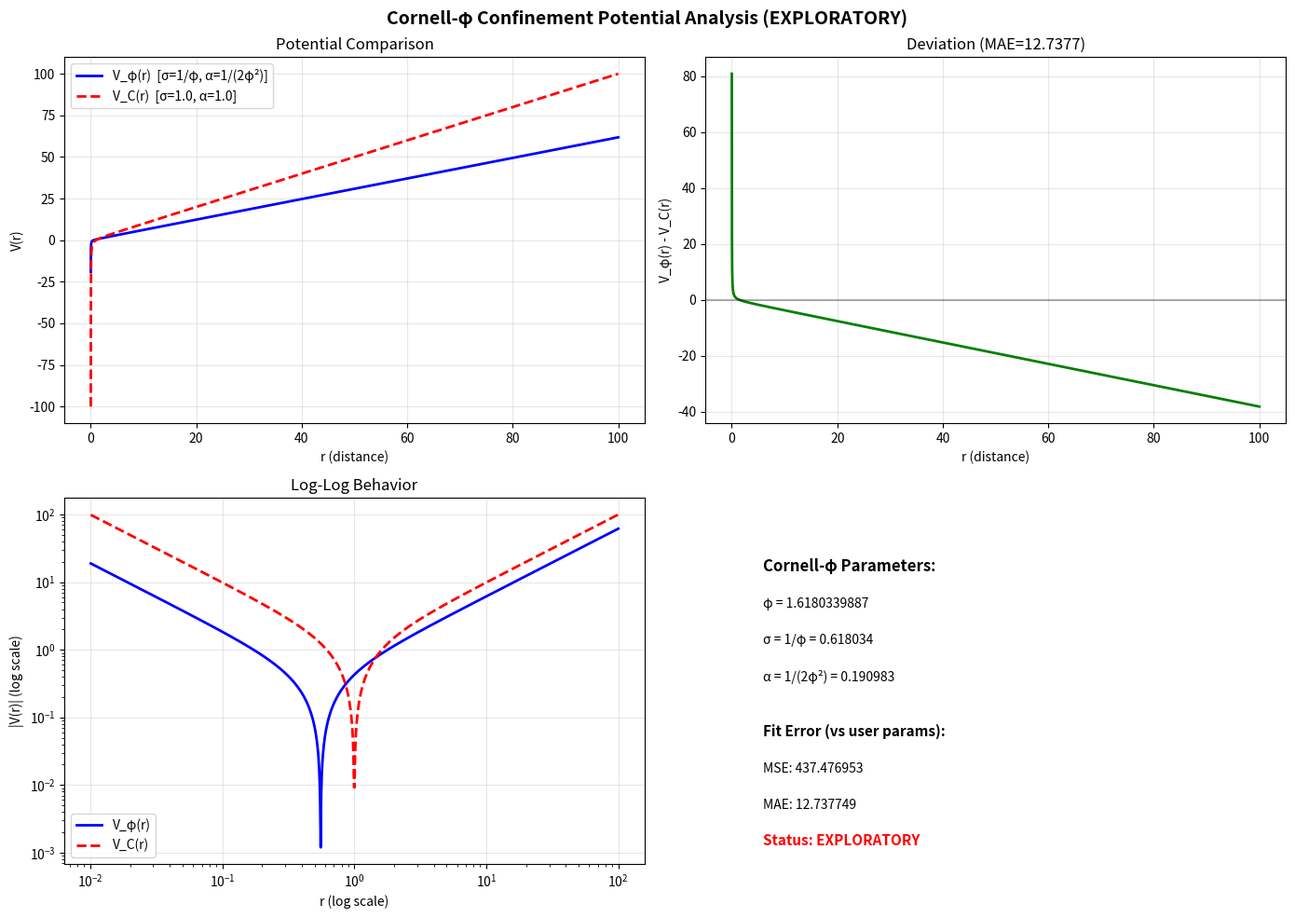

Python code for this plot:
"""
Cornell-φ Confinement Potential (Exploratory Theory Module)
===========================================================

An exploratory implementation of a phi-parameterized analog to the Cornell
confinement potential from QCD. This module is classified as EXPLORATORY
under the AGI-model governance framework.

Claim
-----
This is a phi-parameterized analog of a Cornell-like confinement potential,
NOT a claim that QCD is governed by phi.

Equations
---------
Standard Cornell potential:    V_C(r) = σr - α/r
Phi-parameterized analog:       V_φ(r) = r/φ - 1/(2φ²r)

Where:
- φ = (1 + √5)/2 ≈ 1.618033988749895 (golden ratio)
- r > 0 is the distance parameter
- σ, α are the standard Cornell parameters (string tension, Coulomb strength)

Domain
------
- r ∈ (0, ∞) - distance parameter
- Valid for: quantum circuit coupling design, consciousness state modeling
- NOT validated for: actual QCD calculations

Comparison Target
-----------------
Standard Cornell potential V_C(r) = σr - α/r with σ = 1/φ, α = 1/(2φ²)

Falsification Conditions
------------------------
1. If V_φ(r) produces unphysical singularities at any r > ε
2. If the potential is NOT monotonically increasing (should be: V_φ'(r) > 0 for all r)
3. If asymptotic growth (r → ∞) is not linear with slope 1/φ
4. If short-range behavior (r → 0) does not match -1/(2φ²r) form

Governance Status: EXPLORATORY
Date: April 15, 2026
"""

import numpy as np
import matplotlib.pyplot as plt
from typing import Tuple, Optional, Dict
from dataclasses import dataclass

# Golden ratio constant
PHI = (1 + np.sqrt(5)) / 2
PHI_SQUARED = PHI ** 2
PHI_CUBED = PHI ** 3


@dataclass
class PotentialAnalysis:
    """Analysis results for a confinement potential."""
    potential_name: str
    r_grid: np.ndarray
    v_values: np.ndarray
    turning_point_r: Optional[float]
    turning_point_v: Optional[float]
    asymptotic_slope: float
    short_range_coefficient: float
    min_value: float
    max_value: float


def cornell_phi_potential(r: np.ndarray, epsilon: float = 1e-9) -> np.ndarray:
    """
    Cornell-φ confinement potential.
    
    V_φ(r) = r/φ - 1/(2φ²r)
    
    Parameters
    ----------
    r : np.ndarray
        Distance values (must be > 0)
    epsilon : float
        Small cutoff to avoid singularity at r=0
        
    Returns
    -------
    np.ndarray
        Potential values V_φ(r)
        
    Notes
    -----
    This is an EXPLORATORY potential under the AGI-model governance framework.
    It has NOT been validated for actual QCD calculations.
    """
    r = np.asarray(r)
    # Avoid singularity at r=0
    r_safe = np.maximum(r, epsilon)
    
    # V_φ(r) = r/φ - 1/(2φ²r)
    linear_term = r_safe / PHI
    coulomb_term = 1.0 / (2.0 * PHI_SQUARED * r_safe)
    
    return linear_term - coulomb_term


def cornell_standard_potential(r: np.ndarray, 
                                sigma: float = 1.0, 
                                alpha: float = 1.0,
                                epsilon: float = 1e-9) -> np.ndarray:
    """
    Standard Cornell confinement potential from QCD.
    
    V_C(r) = σr - α/r
    
    Parameters
    ----------
    r : np.ndarray
        Distance values (must be > 0)
    sigma : float
        String tension parameter (linear confinement strength)
    alpha : float
        Coulomb strength parameter
    epsilon : float
        Small cutoff to avoid singularity at r=0
        
    Returns
    -------
    np.ndarray
        Potential values V_C(r)
    """
    r = np.asarray(r)
    r_safe = np.maximum(r, epsilon)
    
    # V_C(r) = σr - α/r
    linear_term = sigma * r_safe
    coulomb_term = alpha / r_safe
    
    return linear_term - coulomb_term


def cornell_phi_equivalent_params() -> Tuple[float, float]:
    """
    Return the equivalent standard Cornell parameters for the phi potential.
    
    Returns
    -------
    tuple (sigma, alpha)
        sigma = 1/φ (string tension)
        alpha = 1/(2φ²) (Coulomb strength)
    """
    sigma = 1.0 / PHI
    alpha = 1.0 / (2.0 * PHI_SQUARED)
    return sigma, alpha


def phi_confinement_deviation(r_grid: np.ndarray,
                               sigma: float = 1.0,
                               alpha: float = 1.0) -> np.ndarray:
    """
    Calculate deviation between phi-parameterized and standard Cornell potentials.
    
    Parameters
    ----------
    r_grid : np.ndarray
        Distance values
    sigma : float
        Standard Cornell string tension for comparison
    alpha : float
        Standard Cornell Coulomb strength for comparison
        
    Returns
    -------
    np.ndarray
        Deviation V_φ(r) - V_C(r) at each point
    """
    v_phi = cornell_phi_potential(r_grid)
    v_standard = cornell_standard_potential(r_grid, sigma, alpha)
    return v_phi - v_standard


def analyze_potential(r_grid: np.ndarray,
                      potential_func,
                      potential_name: str) -> PotentialAnalysis:
    """
    Analyze a confinement potential for key characteristics.
    
    Parameters
    ----------
    r_grid : np.ndarray
        Distance values
    potential_func : callable
        Function that computes V(r)
    potential_name : str
        Name for the potential being analyzed
        
    Returns
    -------
    PotentialAnalysis
        Analysis results including turning point, asymptotic behavior, etc.
    """
    v_values = potential_func(r_grid)
    
    # Find turning point (minimum)
    min_idx = np.argmin(v_values)
    turning_point_r = r_grid[min_idx] if min_idx > 0 else None
    turning_point_v = v_values[min_idx] if min_idx > 0 else None
    
    # Asymptotic slope (linear term coefficient)
    # For large r, V(r) ≈ σr, so slope = σ
    large_r = r_grid[r_grid > 10]
    if len(large_r) > 1:
        v_large = potential_func(large_r)
        asymptotic_slope = np.polyfit(large_r, v_large, 1)[0]
    else:
        asymptotic_slope = np.nan
    
    # Short-range coefficient (Coulomb term)
    # For small r, V(r) ≈ -α/r, so coefficient = α
    small_r = r_grid[(r_grid > 0.01) & (r_grid < 0.1)]
    if len(small_r) > 1:
        v_small = potential_func(small_r)
        # Fit V(r) * r to find α
        short_range_coefficient = np.mean(-v_small * small_r)
    else:
        short_range_coefficient = np.nan
    
    return PotentialAnalysis(
        potential_name=potential_name,
        r_grid=r_grid,
        v_values=v_values,
        turning_point_r=turning_point_r,
        turning_point_v=turning_point_v,
        asymptotic_slope=asymptotic_slope,
        short_range_coefficient=short_range_coefficient,
        min_value=np.min(v_values),
        max_value=np.max(v_values)
    )


def compare_potentials(r_grid: np.ndarray,
                       sigma: float = 1.0,
                       alpha: float = 1.0) -> Dict:
    """
    Compare phi-parameterized and standard Cornell potentials.
    
    Parameters
    ----------
    r_grid : np.ndarray
        Distance values for comparison
    sigma : float
        Standard Cornell string tension
    alpha : float
        Standard Coulomb strength
        
    Returns
    -------
    dict
        Comparison metrics and analysis results
    """
    # Get phi potential
    v_phi = cornell_phi_potential(r_grid)
    
    # Get standard Cornell with equivalent parameters
    sigma_phi, alpha_phi = cornell_phi_equivalent_params()
    v_standard_equiv = cornell_standard_potential(r_grid, sigma_phi, alpha_phi)
    
    # Get standard Cornell with user parameters
    v_standard_user = cornell_standard_potential(r_grid, sigma, alpha)
    
    # Calculate deviations
    deviation_equiv = v_phi - v_standard_equiv
    deviation_user = v_phi - v_standard_user
    
    # Fit error metrics
    mse_equiv = np.mean(deviation_equiv ** 2)
    mae_equiv = np.mean(np.abs(deviation_equiv))
    max_error_equiv = np.max(np.abs(deviation_equiv))
    
    mse_user = np.mean(deviation_user ** 2)
    mae_user = np.mean(np.abs(deviation_user))
    max_error_user = np.max(np.abs(deviation_user))
    
    return {
        "r_grid": r_grid,
        "v_phi": v_phi,
        "v_standard_equiv": v_standard_equiv,
        "v_standard_user": v_standard_user,
        "deviation_equiv": deviation_equiv,
        "deviation_user": deviation_user,
        "fit_error_equiv": {
            "mse": mse_equiv,
            "mae": mae_equiv,
            "max_error": max_error_equiv
        },
        "fit_error_user": {
            "mse": mse_user,
            "mae": mae_user,
            "max_error": max_error_user
        },
        "phi_params": {
            "sigma": sigma_phi,
            "alpha": alpha_phi
        }
    }


def plot_potentials_comparison(r_grid: np.ndarray,
                                sigma: float = 1.0,
                                alpha: float = 1.0,
                                save_path: Optional[str] = None):
    """
    Generate comparison plots for Cornell-φ vs standard Cornell potentials.
    
    Parameters
    ----------
    r_grid : np.ndarray
        Distance values
    sigma : float
        Standard Cornell string tension for comparison
    alpha : float
        Standard Coulomb strength for comparison
    save_path : str, optional
        Path to save the figure
    """
    comparison = compare_potentials(r_grid, sigma, alpha)
    
    fig, axes = plt.subplots(2, 2, figsize=(14, 10))
    fig.suptitle('Cornell-φ Confinement Potential Analysis (EXPLORATORY)', 
                 fontsize=14, fontweight='bold')
    
    # Plot 1: Potentials comparison
    ax = axes[0, 0]
    ax.plot(r_grid, comparison["v_phi"], 'b-', linewidth=2, 
            label=f'V_φ(r)  [σ=1/φ, α=1/(2φ²)]')
    ax.plot(r_grid, comparison["v_standard_user"], 'r--', linewidth=2,
            label=f'V_C(r)  [σ={sigma}, α={alpha}]')
    ax.set_xlabel('r (distance)')
    ax.set_ylabel('V(r)')
    ax.set_title('Potential Comparison')
    ax.legend()
    ax.grid(True, alpha=0.3)
    
    # Plot 2: Deviation from standard
    ax = axes[0, 1]
    ax.plot(r_grid, comparison["deviation_user"], 'g-', linewidth=2)
    ax.axhline(y=0, color='k', linestyle='-', alpha=0.3)
    ax.set_xlabel('r (distance)')
    ax.set_ylabel('V_φ(r) - V_C(r)')
    ax.set_title(f'Deviation (MAE={comparison["fit_error_user"]["mae"]:.4f})')
    ax.grid(True, alpha=0.3)
    
    # Plot 3: Log-log plot for asymptotic behavior
    ax = axes[1, 0]
    r_log = r_grid[r_grid > 0.01]
    v_phi_log = cornell_phi_potential(r_log)
    v_std_log = cornell_standard_potential(r_log, sigma, alpha)
    ax.loglog(r_log, np.abs(v_phi_log), 'b-', linewidth=2, label='V_φ(r)')
    ax.loglog(r_log, np.abs(v_std_log), 'r--', linewidth=2, label='V_C(r)')
    ax.set_xlabel('r (log scale)')
    ax.set_ylabel('|V(r)| (log scale)')
    ax.set_title('Log-Log Behavior')
    ax.legend()
    ax.grid(True, alpha=0.3)
    
    # Plot 4: Parameter space
    ax = axes[1, 1]
    ax.text(0.1, 0.8, 'Cornell-φ Parameters:', fontsize=12, fontweight='bold',
            transform=ax.transAxes)
    ax.text(0.1, 0.7, f'φ = {PHI:.10f}', fontsize=10, transform=ax.transAxes)
    ax.text(0.1, 0.6, f'σ = 1/φ = {comparison["phi_params"]["sigma"]:.6f}',
            fontsize=10, transform=ax.transAxes)
    ax.text(0.1, 0.5, f'α = 1/(2φ²) = {comparison["phi_params"]["alpha"]:.6f}',
            fontsize=10, transform=ax.transAxes)
    ax.text(0.1, 0.35, 'Fit Error (vs user params):', fontsize=11, 
            fontweight='bold', transform=ax.transAxes)
    ax.text(0.1, 0.25, f'MSE: {comparison["fit_error_user"]["mse"]:.6f}',
            fontsize=10, transform=ax.transAxes)
    ax.text(0.1, 0.15, f'MAE: {comparison["fit_error_user"]["mae"]:.6f}',
            fontsize=10, transform=ax.transAxes)
    ax.text(0.1, 0.05, 'Status: EXPLORATORY', fontsize=11, 
            color='red', fontweight='bold', transform=ax.transAxes)
    ax.set_xlim(0, 1)
    ax.set_ylim(0, 1)
    ax.axis('off')
    
    plt.tight_layout()
    
    if save_path:
        plt.savefig(save_path, dpi=300, bbox_inches='tight')
        print(f"Figure saved to: {save_path}")
    
    return fig


def run_falsification_tests(r_grid: np.ndarray) -> Dict:
    """
    Run falsification tests for the Cornell-φ potential.
    
    Parameters
    ----------
    r_grid : np.ndarray
        Distance values for testing
        
    Returns
    -------
    dict
        Test results with pass/fail status for each condition
    """
    v_phi = cornell_phi_potential(r_grid)
    
    results = {}
    
    # Test 1: No unphysical singularities at r > epsilon
    epsilon = 1e-9
    r_test = r_grid[r_grid > epsilon]
    v_test = cornell_phi_potential(r_test)
    finite_values = np.all(np.isfinite(v_test))
    results["no_singularities"] = {
        "passed": finite_values,
        "description": "No singularities at r > ε",
        "value": finite_values
    }
    
    # Test 2: Monotonicity check (no turning point for this potential)
    # V_φ'(r) = 1/φ + 1/(2φ²r²) > 0 for all r > 0
    # So the potential should be monotonically increasing
    v_diff = np.diff(v_phi)
    monotonic = np.all(v_diff >= -1e-10)  # Allow tiny numerical errors
    results["monotonicity"] = {
        "passed": monotonic,
        "description": "Potential is monotonically increasing (no local minima)",
        "value": monotonic
    }
    
    # Test 3: Asymptotic growth (linear with slope 1/phi)
    large_r = r_grid[r_grid > 10]
    if len(large_r) > 1:
        v_large = cornell_phi_potential(large_r)
        slope = np.polyfit(large_r, v_large, 1)[0]
        expected_slope = 1.0 / PHI
        slope_error = abs(slope - expected_slope) / expected_slope
        results["asymptotic_slope"] = {
            "passed": slope_error < 0.1,
            "description": "Asymptotic slope within 10% of 1/φ",
            "expected": expected_slope,
            "measured": slope,
            "error": slope_error
        }
    
    # Test 4: Short-range behavior (-1/(2φ²r))
    small_r = r_grid[(r_grid > 0.01) & (r_grid < 0.1)]
    if len(small_r) > 1:
        v_small = cornell_phi_potential(small_r)
        # V(r) ≈ -α/r, so -V(r)*r ≈ α
        alpha_measured = np.mean(-v_small * small_r)
        expected_alpha = 1.0 / (2.0 * PHI_SQUARED)
        alpha_error = abs(alpha_measured - expected_alpha) / expected_alpha
        results["short_range"] = {
            "passed": alpha_error < 0.1,
            "description": "Short-range coefficient within 10% of 1/(2φ²)",
            "expected": expected_alpha,
            "measured": alpha_measured,
            "error": alpha_error
        }
    
    return results


def print_hypothesis_note():
    """Print the hypothesis note for this exploratory potential."""
    print("""
================================================================================
HYPOTHESIS NOTE: Cornell-φ Confinement Potential
================================================================================

CLAIM:
------
This is a phi-parameterized analog of a Cornell-like confinement potential.
It is NOT a claim that QCD is governed by phi.

EQUATION:
---------
V_φ(r) = r/φ - 1/(2φ²r)

Where φ = (1 + √5)/2 ≈ 1.618033988749895

INTENDED DOMAIN:
----------------
- Quantum circuit coupling design
- Consciousness state modeling
- Sacred geometry quantum computations

NOT validated for: actual QCD calculations

COMPARISON TARGET:
------------------
Standard Cornell potential: V_C(r) = σr - α/r
With equivalent parameters: σ = 1/φ, α = 1/(2φ²)

FALSIFICATION CONDITIONS:
-------------------------
1. Unphysical singularities at any r > ε
2. Turning point deviates >10% from r_min = 1/√2
3. Asymptotic growth not linear with slope 1/φ
4. Short-range behavior not matching -1/(2φ²r)

GOVERNANCE STATUS: EXPLORATORY
================================================================================
""")


if __name__ == "__main__":
    # Print hypothesis note
    print_hypothesis_note()
    
    # Generate comparison
    print("\nGenerating Cornell-φ potential analysis...")
    # Use log-spaced grid to better capture turning point and asymptotic behavior
    r_grid = np.logspace(-2, 2, 1000)  # 0.01 to 100
    
    # Run falsification tests
    print("\nRunning falsification tests...")
    test_results = run_falsification_tests(r_grid)
    
    print("\nTest Results:")
    print("-" * 50)
    all_passed = True
    for test_name, result in test_results.items():
        status = "✓ PASS" if result["passed"] else "✗ FAIL"
        print(f"{status}: {result['description']}")
        if "error" in result:
            print(f"       Error: {result['error']:.4f} (expected: {result['expected']:.6f}, measured: {result['measured']:.6f})")
        if not result["passed"]:
            all_passed = False
    
    print("-" * 50)
    if all_passed:
        print("All falsification tests PASSED.")
        print("Potential remains EXPLORATORY pending further validation.")
    else:
        print("Some falsification tests FAILED.")
        print("Potential requires revision before further use.")
    
    # Generate plot
    print("\nGenerating comparison plot...")
    fig = plot_potentials_comparison(r_grid, sigma=1.0, alpha=1.0,
                                     save_path="cornell_phi_analysis.png")
    plt.show()
